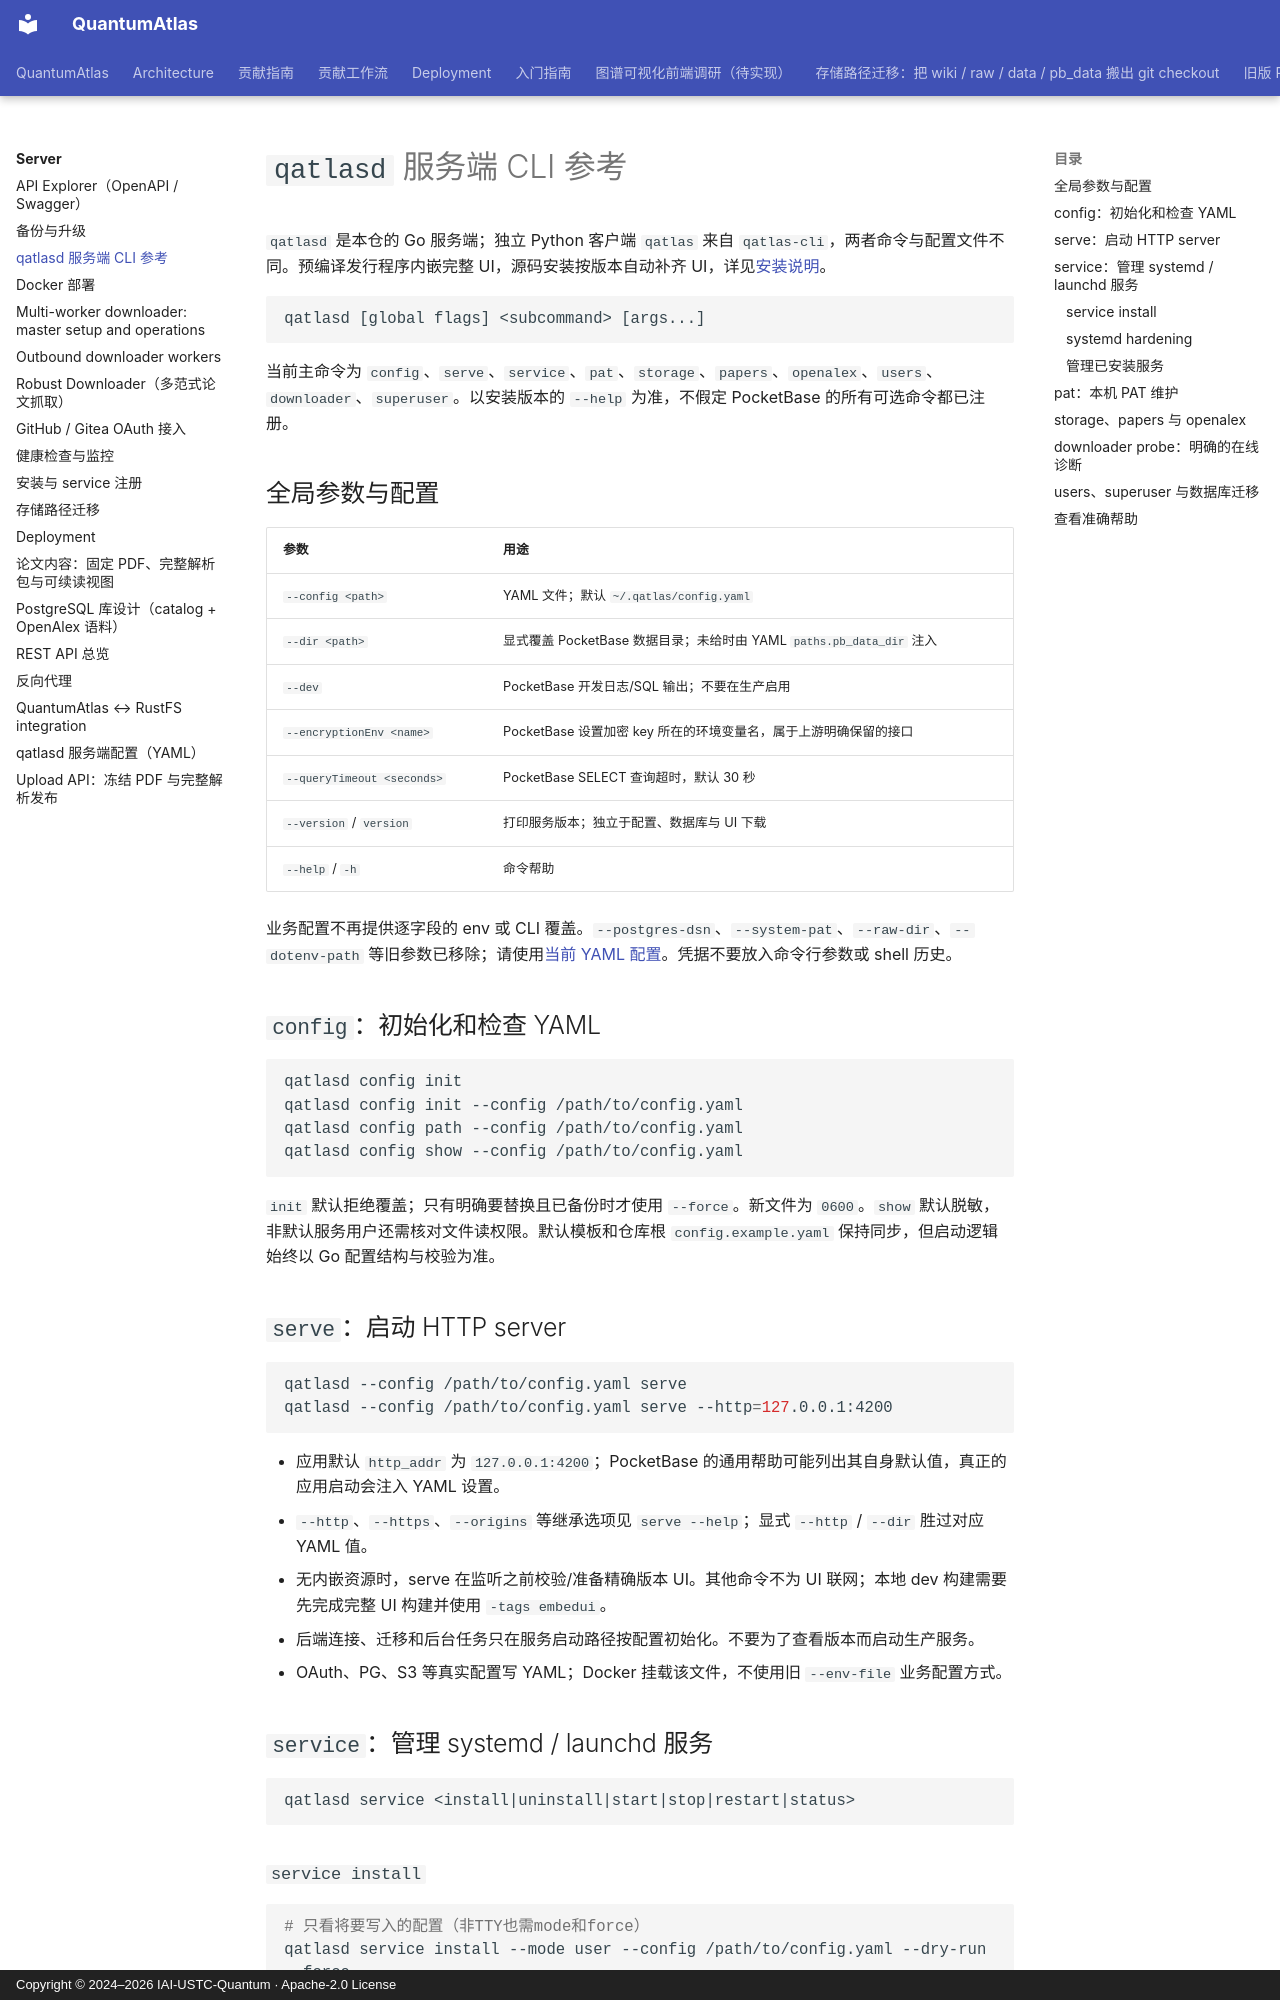

repository: IAI-USTC-Quantum/QuantumAtlas · page: server/cli-qatlasd/index.html · generator: mkdocs · copyright: Copyright © 2024–2026 IAI-USTC-Quantum · Apache-2.0 License

# `qatlasd` 服务端 CLI 参考

`qatlasd` 是本仓的 Go 服务端；独立 Python 客户端 `qatlas` 来自 `qatlas-cli`，两者命令与配置文件不同。预编译发行程序内嵌完整 UI，源码安装按版本自动补齐 UI，详见[安装说明](install.md)。

```text
qatlasd [global flags] <subcommand> [args...]
```

当前主命令为 `config`、`serve`、`service`、`pat`、`storage`、`papers`、`openalex`、`users`、`downloader`、`superuser`。以安装版本的 `--help` 为准，不假定 PocketBase 的所有可选命令都已注册。

## 全局参数与配置

| 参数 | 用途 |
|---|---|
| `--config <path>` | YAML 文件；默认 `~/.qatlas/config.yaml` |
| `--dir <path>` | 显式覆盖 PocketBase 数据目录；未给时由 YAML `paths.pb_data_dir` 注入 |
| `--dev` | PocketBase 开发日志/SQL 输出；不要在生产启用 |
| `--encryptionEnv <name>` | PocketBase 设置加密 key 所在的环境变量名，属于上游明确保留的接口 |
| `--queryTimeout <seconds>` | PocketBase SELECT 查询超时，默认 30 秒 |
| `--version` / `version` | 打印服务版本；独立于配置、数据库与 UI 下载 |
| `--help` / `-h` | 命令帮助 |

业务配置不再提供逐字段的 env 或 CLI 覆盖。`--postgres-dsn`、`--system-pat`、`--raw-dir`、`--dotenv-path` 等旧参数已移除；请使用[当前 YAML 配置](server-config.md)。凭据不要放入命令行参数或 shell 历史。

## `config`：初始化和检查 YAML { #config }

```bash
qatlasd config init
qatlasd config init --config /path/to/config.yaml
qatlasd config path --config /path/to/config.yaml
qatlasd config show --config /path/to/config.yaml
```

`init` 默认拒绝覆盖；只有明确要替换且已备份时才使用 `--force`。新文件为 `0600`。`show` 默认脱敏，非默认服务用户还需核对文件读权限。默认模板和仓库根 `config.example.yaml` 保持同步，但启动逻辑始终以 Go 配置结构与校验为准。

## `serve`：启动 HTTP server { #serve }

```bash
qatlasd --config /path/to/config.yaml serve
qatlasd --config /path/to/config.yaml serve --http=127.0.0.1:4200
```

- 应用默认 `http_addr` 为 `127.0.0.1:4200`；PocketBase 的通用帮助可能列出其自身默认值，真正的应用启动会注入 YAML 设置。
- `--http`、`--https`、`--origins` 等继承选项见 `serve --help`；显式 `--http` / `--dir` 胜过对应 YAML 值。
- 无内嵌资源时，serve 在监听之前校验/准备精确版本 UI。其他命令不为 UI 联网；本地 dev 构建需要先完成完整 UI 构建并使用 `-tags embedui`。
- 后端连接、迁移和后台任务只在服务启动路径按配置初始化。不要为了查看版本而启动生产服务。
- OAuth、PG、S3 等真实配置写 YAML；Docker 挂载该文件，不使用旧 `--env-file` 业务配置方式。

## `service`：管理 systemd / launchd 服务

```text
qatlasd service <install|uninstall|start|stop|restart|status>
```
